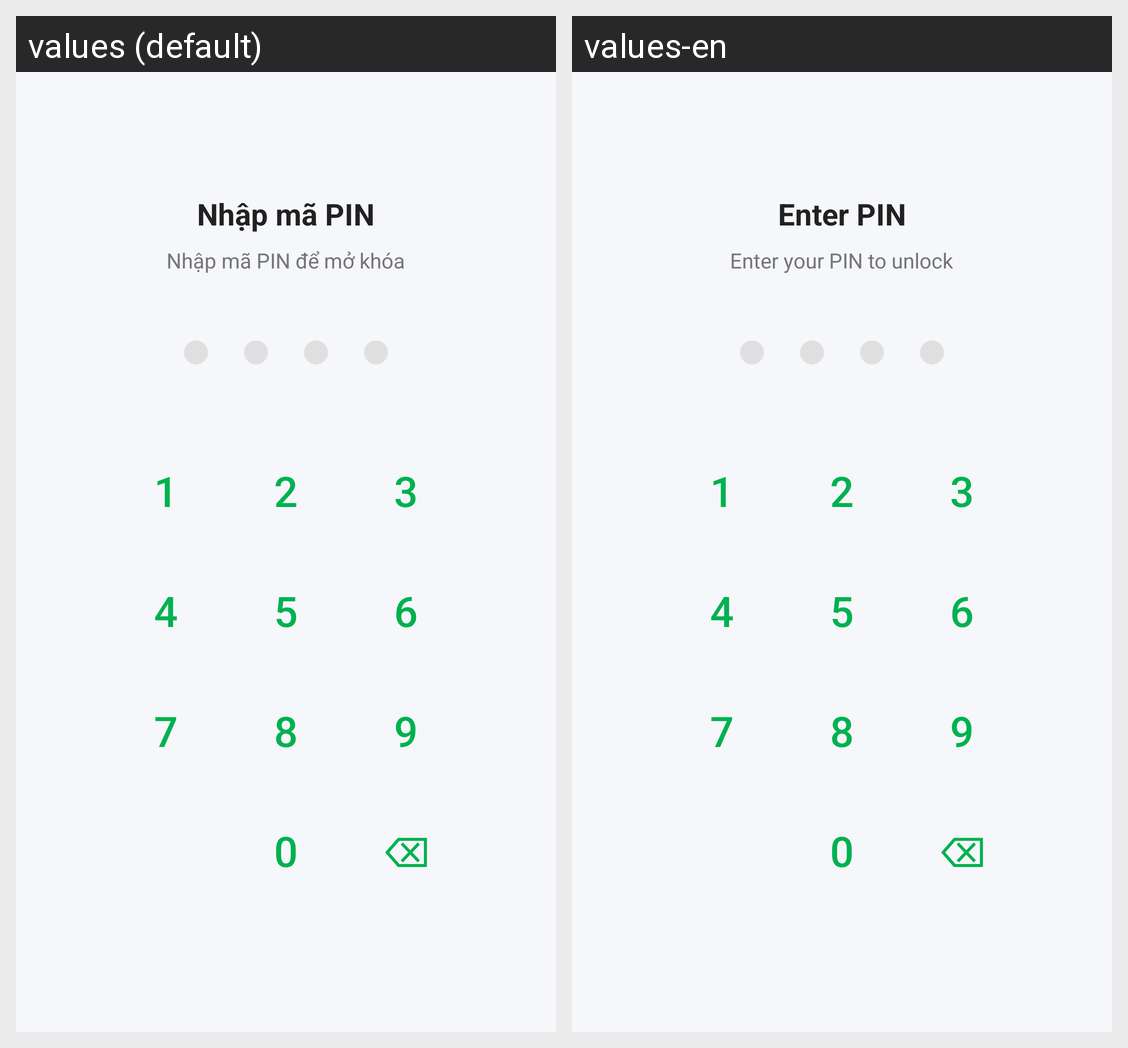

Translations of the strings shown on this Android screen, per locale in the grid:
Android screen res/layout/activity_pin_lock.xml rendered under 2 locales, left to right: values (default), values-en. Device: Nexus 5 (rendered at 1080×1920; each locale shown at half size, 540×960, under a caption strip naming it); theme Theme.FinaceManager.
Strings drawn on this screen, with the default value and each locale's value (text and hints the layout hard-codes, and strings that could not be matched under every locale, appear in the picture but are not listed):

title_enter_pin
  values: Nhập mã PIN
  values-en: Enter PIN

msg_enter_pin
  values: Nhập mã PIN để mở khóa
  values-en: Enter your PIN to unlock
